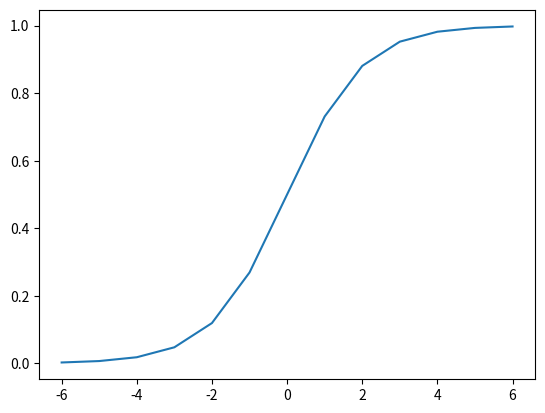

Recreate this plot in Python.
import numpy as np  # подключение библиотеки NumPy под псевдонимом np
import matplotlib.pyplot as plt  # подключение библиотеки PyPlot под псевдонимом plt


# Главная функция лабораторной работы
def main():
    ## 1. Создание массивов в NumPy
    print('\nЧасть 1. Создание массивов')
    d1 = d2 = d3 = d4 = d5 = d6 = d7 = np.array([])
    # ------ добавьте свой код --------
    # Создайте: d1 - матрицу 2х3 (строк 2, столбцов 3), заполненную значениями от 1 до 6
    d1 = np.array([[1, 2, 3], [4, 5, 6]])  # пример выполнения
    # Создайте: d2 - матрицу 3х2, заполненную нулями
    d2 = np.zeros((2,3))
    # Создайте: d3 - матрицу 2х2, заполненную единицами
    d3 = np.ones((2,2))
    # Создайте: d4 - единичную матрицу 2х2
    d4 = np.eye(2,2)
    # Создайте: d5 - массив длиной 200 (горизонтальный вектор 1х200), заполненный значениями от 1 до 200
    d5 = np.arange(1,201)
    # Создайте: d6 - массив длиной 10000, заполненный случайными целыми числами от -10 до 10
    d6 = np.random.randint(-10,10,10_000)
    # Создайте: d7 - матрицу 100х100, заполненную случайными целыми числами от -2 до 2
    d7 = np.random.randint(-2,2,(100,100))
    # ---------------------------------
    print('d1: Размер:', d1.shape, 'Сумма:', np.sum(d1), 'Ожидаемый размер: (2, 3) Сумма: 21')
    print('d2: Размер:', d2.shape, 'Сумма:', np.sum(d2), 'Ожидаемый размер: (3, 2) Сумма: 0')
    print('d3: Размер:', d3.shape, 'Сумма:', np.sum(d3), 'Ожидаемый размер: (2, 2) Сумма: 4')
    print('d4: Размер:', d4.shape, 'Сумма:', np.sum(d4), 'Диагональ:', np.sum(np.diagonal(d4)),'Ожидаемый размер: (2, 2) Сумма: 2 Диагональ: 2')
    print('d5: Размер:', d5.shape, 'Сумма:', np.sum(d5), 'Ожидаемый размер: (200, ) Сумма: 20100')
    print('d6: Размер:', d6.shape, 'Среднее:', np.mean(d6), 'Ожидаемый размер: (10000, ) Среднее: 0.0±0.1')
    print('d7: Размер:', d7.shape, 'Среднее:', np.mean(d7), 'Ст.откл.:', np.std(d7), 'Ожидаемый размер: (100, 100) Среднее: 0.0±0.1 Ст.откл.: 1.15±0.02')

   

    ## 2. Размеры, индексация, срезы и копирование
    print('\nЧасть 2. Размеры, индексация, срезы и копирование')
    d1 = d2 = d4 = d5 = np.array([])
    d3 = np.arange(1, 21)
    # ------ добавьте свой код --------
    # Создайте: d1 - матрицу 4х4, заполненную нулями
    d1 = np.zeros((4,4))
    # Создайте: d2 - матрицу 4х4, заполненную единицами
    d2 = np.ones((4,4))
    # Замените в d2 второй столбец на второй столбец матрицы d1 и вторую строку на вторую строку из d1
    d2[:,1] = d1[:,1]
    d2[1,:] = d1[1,:]
    # d3 - массив из 20 чисел, превратите его в матрицу 5х4 и сохраните в переменной d4
    d3 = np.arange(1,21)
    d4 = np.reshape(d3,(5,4))
    # Добавьте к матрице d4 слева столбец из единиц и сохраните в переменной d5
    d5 = np.hstack((np.ones((5,1)),d4))
    # ---------------------------------
    print('Получен d2:')
    print(d2)
    print('Ожидаемый d2:')
    print('[[1. 0. 1. 1.]')
    print(' [0. 0. 0. 0.]')
    print(' [1. 0. 1. 1.]')
    print(' [1. 0. 1. 1.]]')
    print('Получен d5:')
    print(d5)
    print('Ожидаемый d5:')
    print('[[ 1.  1.  2.  3.  4.]')
    print(' [ 1.  5.  6.  7.  8.]')
    print(' [ 1.  9. 10. 11. 12.]')
    print(' [ 1. 13. 14. 15. 16.]')
    print(' [ 1. 17. 18. 19. 20.]]')

   

    ## 3. Логические условия
    print('\nЧасть 3. Логические условия')
    d1 = d2 = np.array([])
    # ------ добавьте свой код --------
    # Создайте: d1 - матрицу 4х5, заполненную числами от 1 до 20
    d1 = np.arange(1,21).reshape((4,5))
    # Создайте: d2 - массив из всех элементов d1, которые больше или равны 3 и меньше или равны 13
    d2 = d1[((d1 >= 3) & (d1 <= 13))]
    # ---------------------------------
    print('Получен d2:')
    print(d2)
    print('Ожидаемый d2:')
    print('[ 3  4  5  6  7  8  9 10 11 12 13]')


    ## 4. Функции
    print('\nЧасть 4. Функции')
    d1 = d2 = np.array([])
    d1m = d1s = d2m = d2s = .0
    # ------ добавьте свой код --------
    # Создайте: d1 - массив из 1000 случайных целых чисел в диапазоне от 1 до 3, 
    # вычислите среднее значение элементов массива и сохраните в переменной d1m, 
    # вычислите среднее значение элементов массива и сохраните в переменной d1s
    d1 = np.random.randint(1,4,1000)
    d1m = d1.mean()
    d1s = d1.std()
    # Создайте: d2 - матрицу 100х100 действительных чисел в диапазоне от 5 до 7,
    # вычислите среднее значение элементов матрицы и сохраните в переменной d2m, 
    # вычислите среднее значение элементов матрицы и сохраните в переменной d2s
    d2 = np.arange(5,8,0.0003).reshape((100,100))
    d2m = d2.mean()
    d2s = d2.std()
    # ---------------------------------
    print('Получены d1m:', d1m, 'd1s:', d1s)
    print('Ожидаемые d1m: 2.0±0.1 d1s: 0.8±0.1')
    print('Получены d2m:', d2m, 'd2s:', d2s)
    print('Ожидаемые d2m: 6.0±0.1 d2s: 0.5±0.1')

    ## 5. Линейная алгебра
    print('\nЧасть 5. Линейная алгебра')
    dr1 = dr2 = dr3 = dr4 = np.array([])
    # ------ добавьте свой код --------
    dr1 = 2 * np.array([2,4,3])

    dr2 = np.array([[1,2,3],
                    [3,2,1]]) @ np.array([[6],[5],[4]])
    dr3 = np.array([[1,2]]) @ np.array([[3],[4]])
    temp1= 2 * np.array([[1,3],
                        [2,4],
                        [5,1]]) @ np.array([[3],
                                            [2]])
    dr4 = temp1 @ np.array([[3,2,1]]) + np.eye(3) - 10
    # ---------------------------------
    print('Получен dr1:')
    print(dr1)
    print('Ожидаемыей dr1:')
    print('[4 8 6]')
    print('Получен dr2:')
    print(dr2)
    print('Ожидаемыей dr2:')
    print('[[28]')
    print(' [32]]')
    print('Получен dr3:')
    print(dr3)
    print('Ожидаемыей dr3:')
    print('11')
    print('Получен dr4:')
    print(dr4)
    print('Ожидаемыей dr4:')
    print('[[45. 26.  8.]')
    print(' [74. 47. 18.]')
    print(' [92. 58. 25.]]')


    ## 6. Построение графиков функций
    print('\nЧасть 6. Построение графиков функций')
    # ------ добавьте свой код --------
    g = lambda z: 1/(1+np.exp(-z))
    z = np.arange(-6,7)
    plt.plot(z,g(z))
    plt.show()
    # ---------------------------------


if __name__ == '__main__':
    main()  # Вызов главной функции
    input('Перейдите в терминал и нажмите Enter для завершения')  # Ожидание нажатия от пользователя

